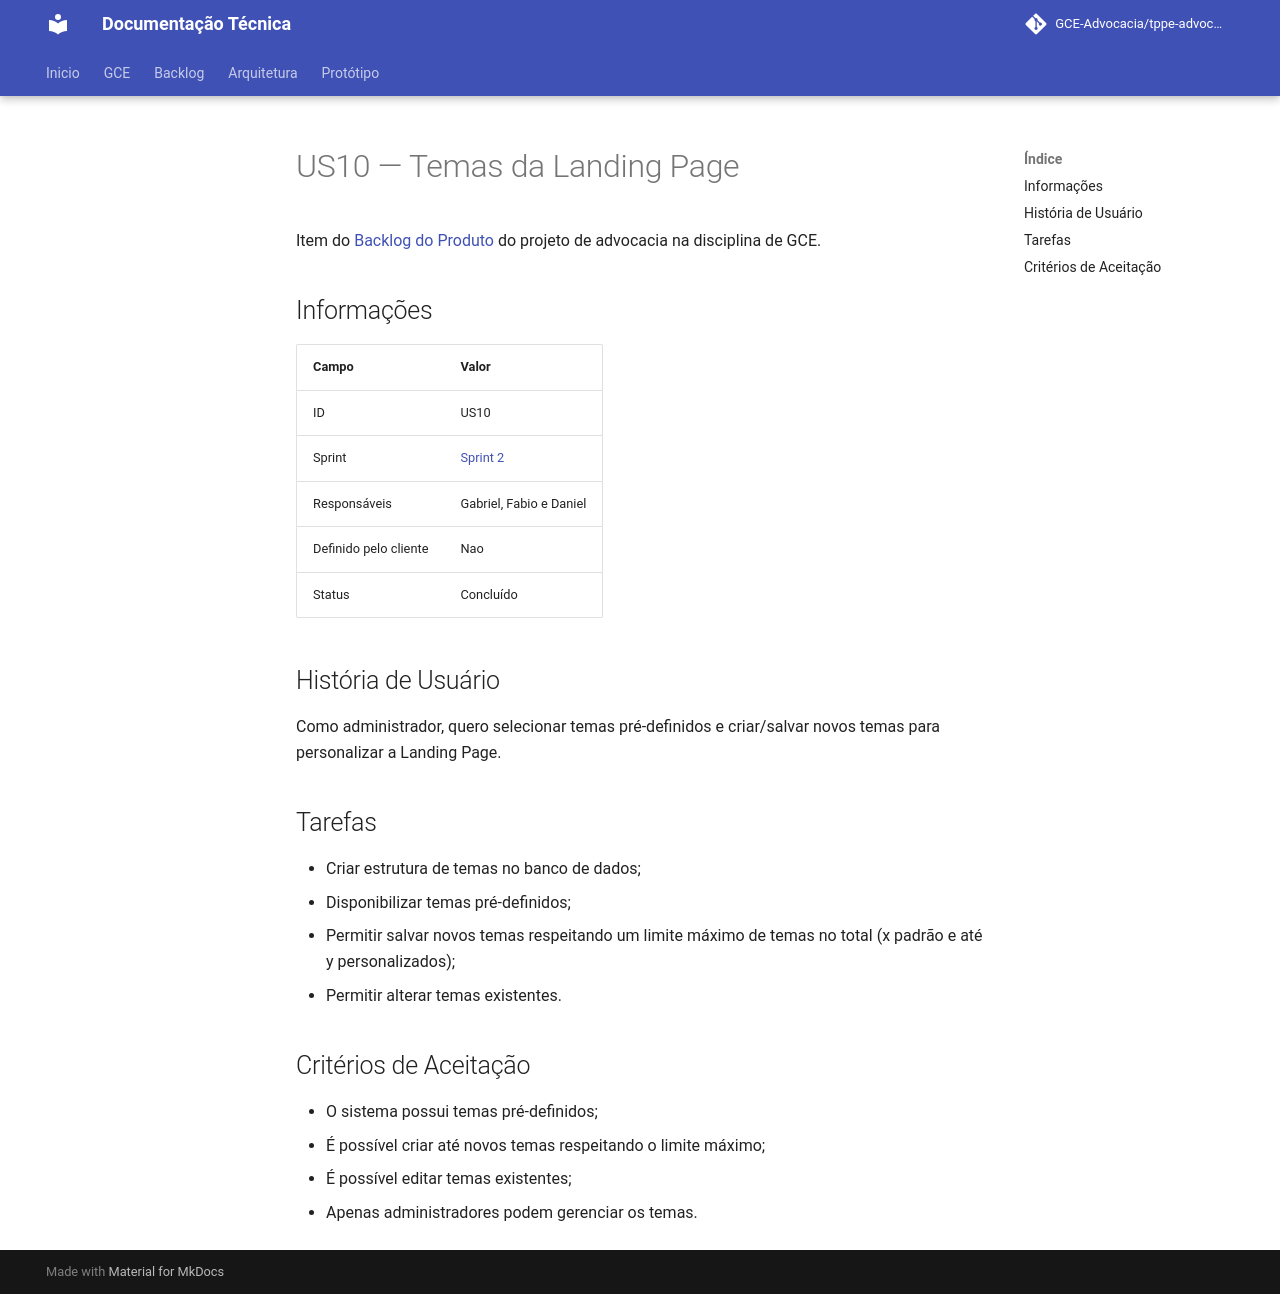

repository: GCE-Advocacia/tppe-advocacia-docs · page: gce/backlog/us10/index.html · generator: mkdocs

# US10 — Temas da Landing Page

Item do [Backlog do Produto](./index.md) do projeto de advocacia na disciplina de GCE.

## Informações

| Campo | Valor |
|---|---|
| ID | US10 |
| Sprint | [Sprint 2](../sprint-02.md)|
| Responsáveis | Gabriel, Fabio e Daniel |
| Definido pelo cliente | Nao |
| Status | Concluído  |

## História de Usuário

Como administrador, quero selecionar temas pré-definidos e criar/salvar novos temas para personalizar a Landing Page.

## Tarefas

 - Criar estrutura de temas no banco de dados;
 - Disponibilizar temas pré-definidos;
 - Permitir salvar novos temas respeitando um limite máximo de temas no total (x padrão e até y personalizados);
 - Permitir alterar temas existentes.

## Critérios de Aceitação

 - O sistema possui temas pré-definidos;
 - É possível criar até novos temas respeitando o limite máximo;
 - É possível editar temas existentes;
 - Apenas administradores podem gerenciar os temas.
